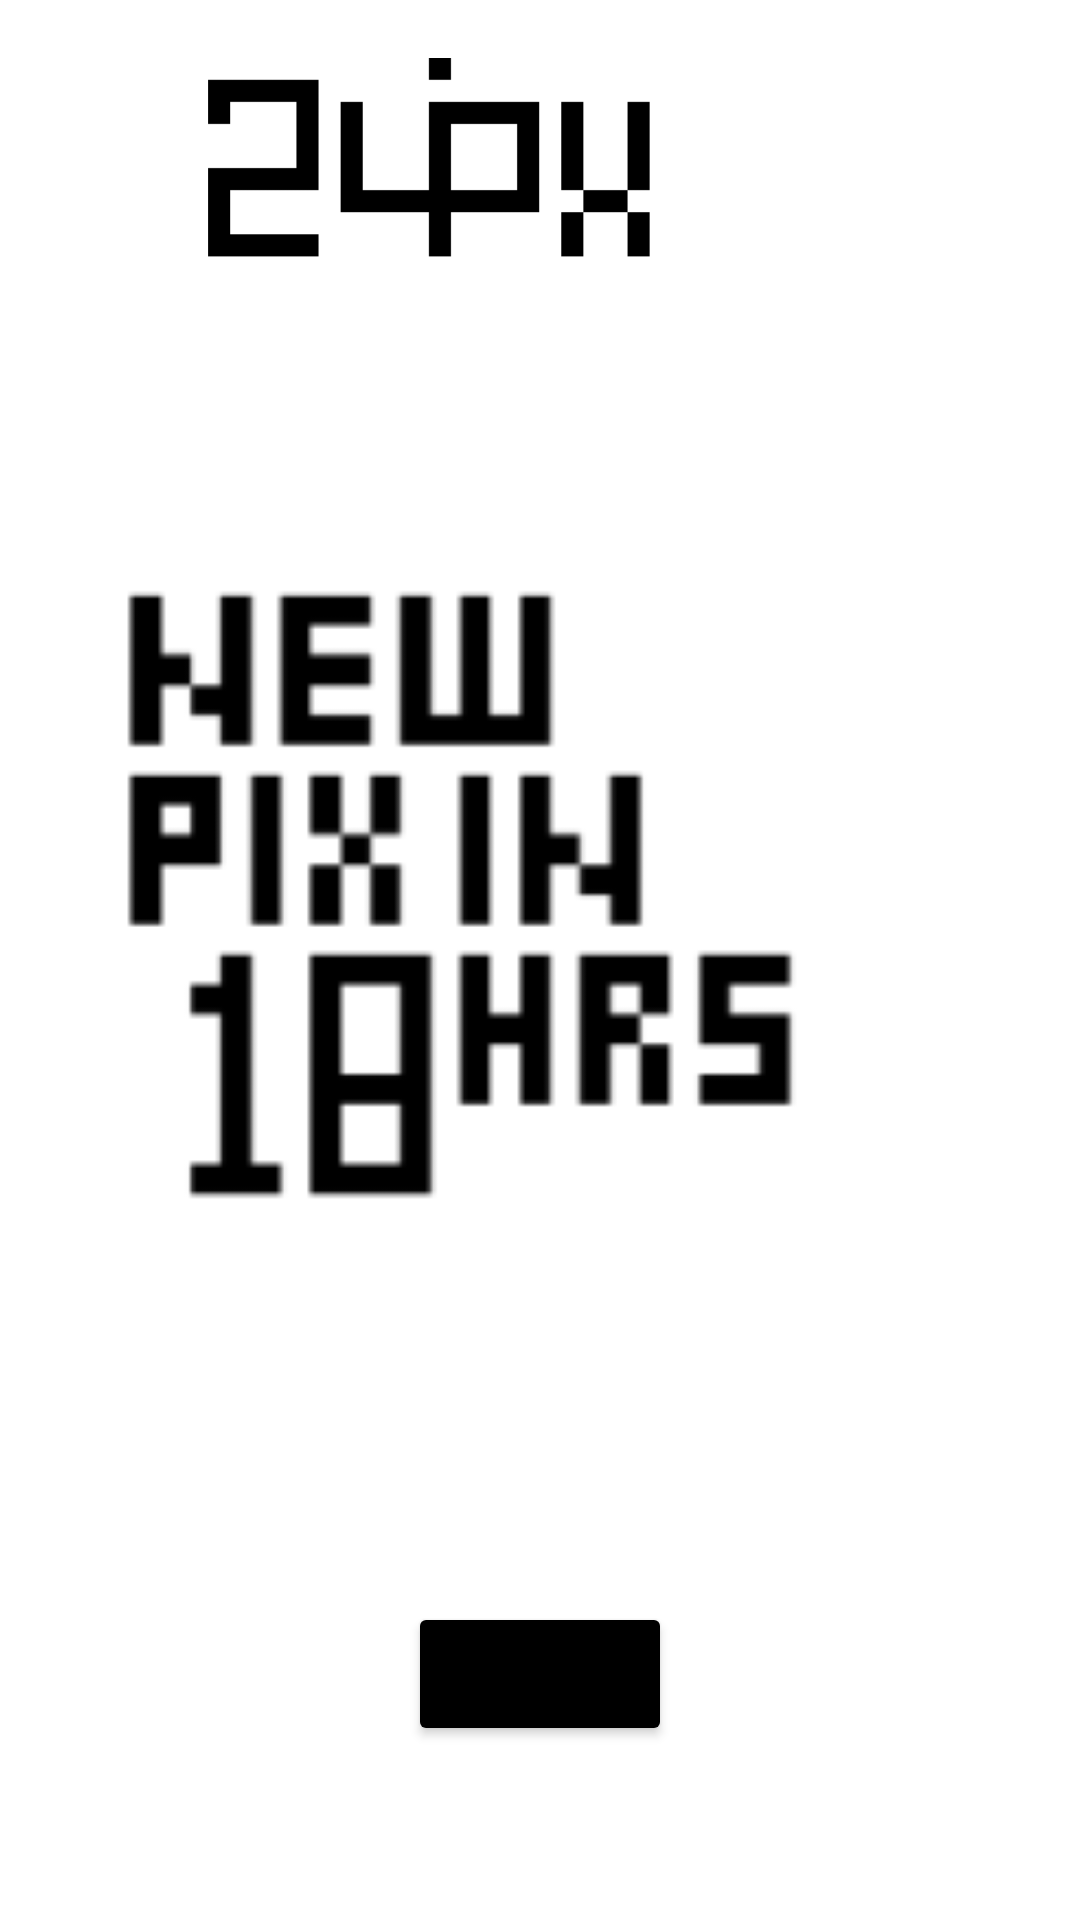

Layout XML and referenced resources for this Android screen:
<!-- AndroidManifest.xml: application theme Theme.24pix -->
<!-- res/layout/activity_claim.xml -->
<?xml version="1.0" encoding="utf-8"?>
<androidx.constraintlayout.widget.ConstraintLayout xmlns:android="http://schemas.android.com/apk/res/android"
    xmlns:app="http://schemas.android.com/apk/res-auto"
    xmlns:tools="http://schemas.android.com/tools"
    android:layout_width="match_parent"
    android:layout_height="match_parent"
    tools:context=".ClaimActivity">

    <ImageView
        android:id="@+id/imageView2"
        android:layout_width="184dp"
        android:layout_height="112dp"
        android:layout_marginEnd="114dp"
        android:layout_marginRight="114dp"
        android:layout_marginBottom="69dp"
        app:layout_constraintBottom_toTopOf="@+id/imageView3"
        app:layout_constraintEnd_toEndOf="parent"
        app:srcCompat="@drawable/logo" />

    <ImageView
        android:id="@+id/imageView3"
        android:layout_width="260dp"
        android:layout_height="249dp"
        android:layout_marginTop="69dp"
        android:layout_marginEnd="76dp"
        android:layout_marginRight="76dp"
        app:layout_constraintEnd_toEndOf="parent"
        app:layout_constraintTop_toBottomOf="@+id/imageView2"
        app:srcCompat="@drawable/newpixil" />

    <Button
        android:id="@+id/button2"
        android:layout_width="wrap_content"
        android:layout_height="wrap_content"
        android:layout_marginTop="104dp"
        android:backgroundTint="@color/black"
        android:text="WAIT"
        android:onClick="onClickNewPix"
        app:layout_constraintEnd_toEndOf="parent"
        app:layout_constraintStart_toStartOf="parent"
        app:layout_constraintTop_toBottomOf="@+id/imageView3" />
</androidx.constraintlayout.widget.ConstraintLayout>
<!-- resources referenced by this layout -->
<resources>
  <!-- drawable logo: png bitmap (drawable-v24, 2596 bytes) -->
  <!-- drawable newpixil: png bitmap (drawable-v24, 3839 bytes) -->
  <style name="Theme.24pix" parent="Theme.MaterialComponents.DayNight.DarkActionBar">
          
          <item name="colorPrimary">@color/purple_500</item>
          <item name="colorPrimaryVariant">@color/purple_700</item>
          <item name="colorOnPrimary">@color/white</item>
          
          <item name="colorSecondary">@color/teal_200</item>
          <item name="colorSecondaryVariant">@color/teal_700</item>
          <item name="colorOnSecondary">@color/black</item>
          
          <item name="android:statusBarColor" tools:targetApi="l">?attr/colorPrimaryVariant</item>
          
      </style>
  <!-- not gathered from this repository: default colours our renderer supplied (Android Studio template values) -->
  <color name="purple_500">#FF6200EE</color>
  <color name="purple_700">#FF3700B3</color>
  <color name="teal_200">#FF03DAC5</color>
  <color name="teal_700">#FF018786</color>
  <color name="black">#FF000000</color>
  <color name="white">#FFFFFFFF</color>
</resources>
